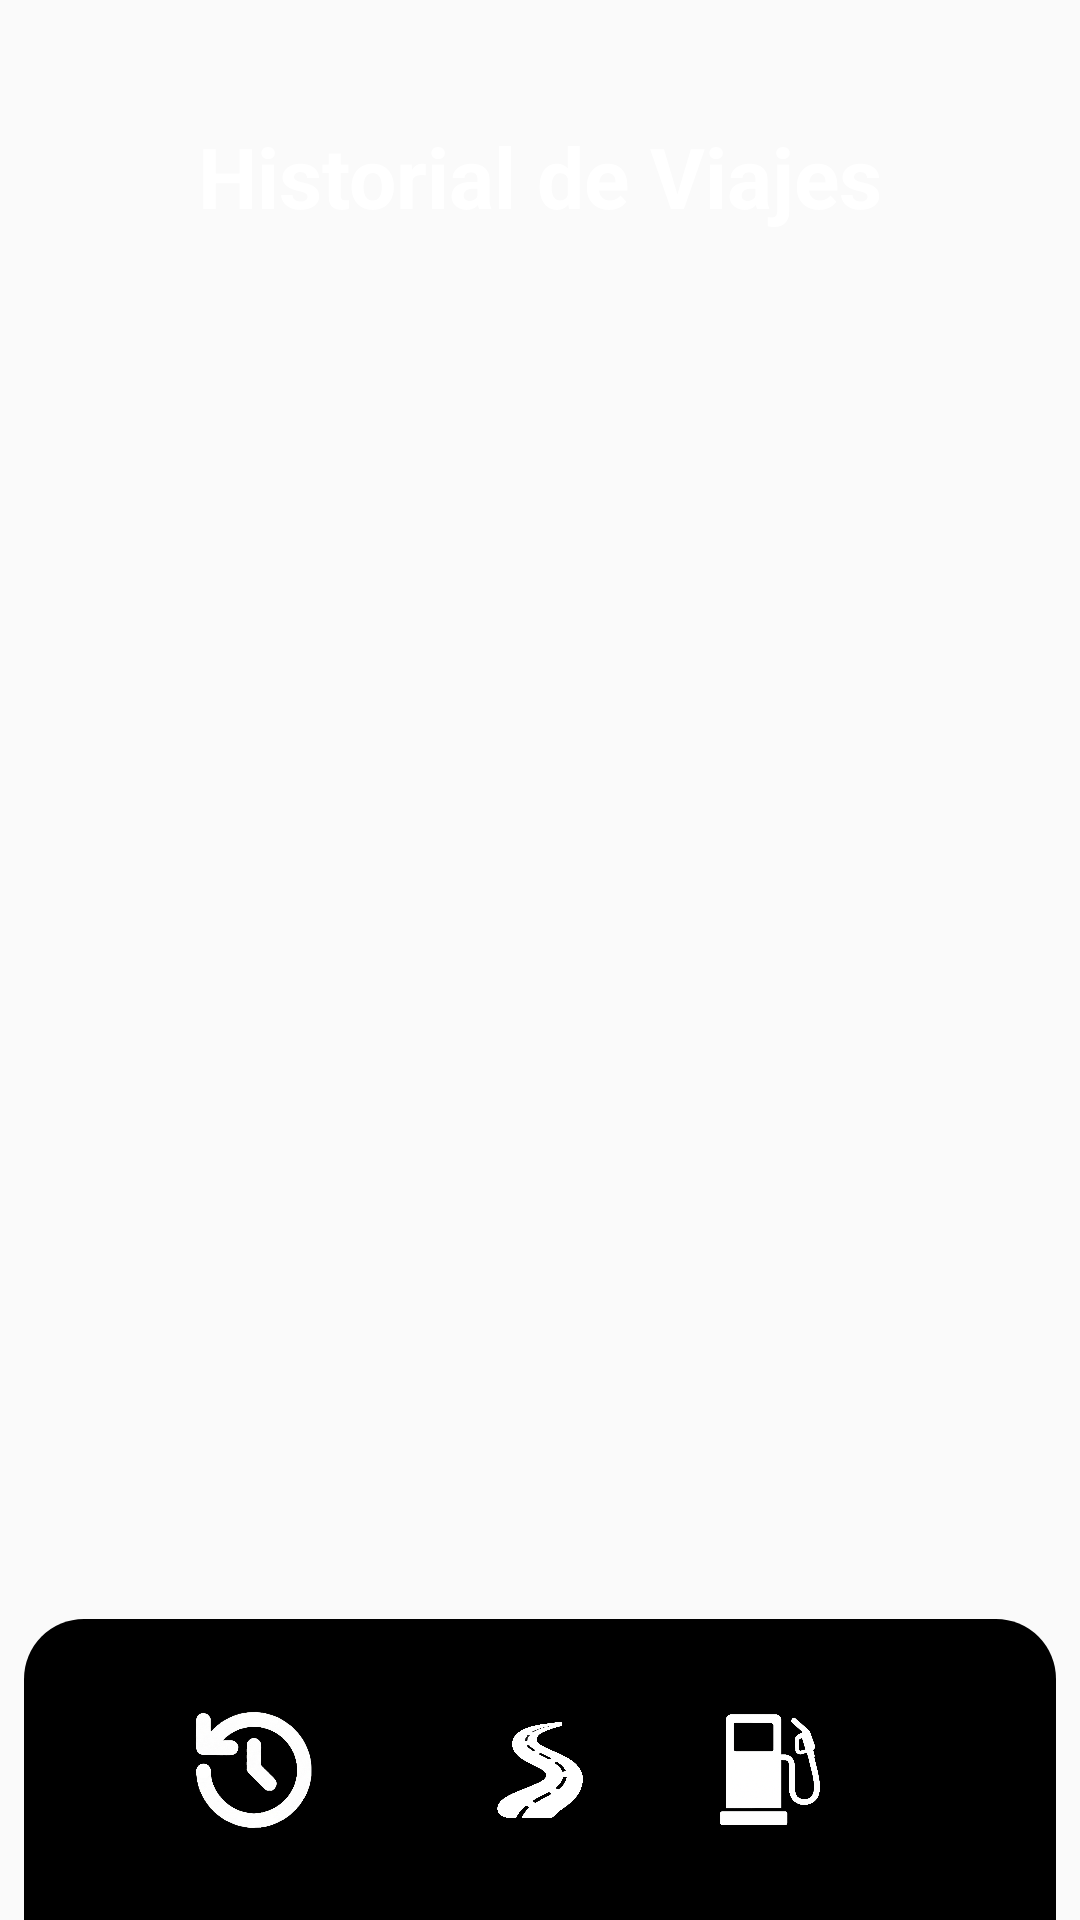

Reconstruct the res/layout file that produces this screen, plus the resources it refers to.
<!-- AndroidManifest.xml: application theme Theme.Consumocarros -->
<!-- res/layout/activity_historial.xml -->
<?xml version="1.0" encoding="utf-8"?>
<androidx.constraintlayout.widget.ConstraintLayout xmlns:android="http://schemas.android.com/apk/res/android"
    xmlns:app="http://schemas.android.com/apk/res-auto"
    xmlns:tools="http://schemas.android.com/tools"
    android:layout_width="match_parent"
    android:layout_height="match_parent"
    android:background="@drawable/gradient_wallpaper"
    tools:context=".HistorialActivity">

    
    <TextView
        android:id="@+id/tituloHistorial"
        android:layout_width="wrap_content"
        android:layout_height="wrap_content"
        android:text="Historial de Viajes"
        android:textSize="28sp"
        android:textStyle="bold"
        android:textColor="@android:color/white"
        android:layout_marginTop="40dp"
        app:layout_constraintTop_toTopOf="parent"
        app:layout_constraintStart_toStartOf="parent"
        app:layout_constraintEnd_toEndOf="parent" />

    <ListView
        android:id="@+id/listaViajes"
        android:layout_width="0dp"
        android:layout_height="0dp"
        android:layout_marginTop="16dp"
        android:divider="@android:color/transparent"
        android:dividerHeight="8dp"
        android:paddingHorizontal="16dp"
        app:layout_constraintTop_toBottomOf="@+id/tituloHistorial"
        app:layout_constraintBottom_toTopOf="@+id/toolbar"
        app:layout_constraintStart_toStartOf="parent"
        app:layout_constraintEnd_toEndOf="parent"/>

    
    <androidx.appcompat.widget.Toolbar
        android:id="@+id/toolbar"
        android:layout_width="0dp"
        android:layout_height="200dp"
        android:layout_marginStart="8dp"
        android:layout_marginEnd="8dp"
        android:layout_marginBottom="-100dp"
        android:background="@drawable/rounded_menu"
        android:minHeight="?attr/actionBarSize"
        app:layout_constraintBottom_toBottomOf="parent"
        app:layout_constraintEnd_toEndOf="parent"
        app:layout_constraintStart_toStartOf="parent" />

    <androidx.constraintlayout.widget.ConstraintLayout
        android:id="@+id/bottomButtonsContainer"
        android:layout_width="match_parent"
        android:layout_height="40dp"
        android:layout_marginStart="8dp"
        android:layout_marginEnd="8dp"
        app:layout_constraintBottom_toBottomOf="parent"
        app:layout_constraintEnd_toEndOf="parent"
        app:layout_constraintStart_toStartOf="parent"
        app:layout_constraintTop_toTopOf="@+id/toolbar">

        <ImageButton
            android:id="@+id/historialButton"
            android:layout_width="40dp"
            android:layout_height="40dp"
            android:background="@android:color/transparent"
            android:contentDescription="Historial"
            android:scaleType="fitCenter"
            android:src="@drawable/historial_icono"
            app:layout_constraintStart_toStartOf="parent"
            app:layout_constraintEnd_toStartOf="@id/logoButton"
            app:layout_constraintTop_toTopOf="parent"
            app:layout_constraintBottom_toBottomOf="parent"/>

        <ImageButton
            android:id="@+id/logoButton"
            android:layout_width="40dp"
            android:layout_height="40dp"
            android:background="@android:color/transparent"
            android:contentDescription="@string/app_name"
            android:scaleType="fitCenter"
            android:src="@drawable/logo"
            app:layout_constraintBottom_toBottomOf="parent"
            app:layout_constraintEnd_toEndOf="parent"
            app:layout_constraintStart_toStartOf="parent"
            app:layout_constraintTop_toTopOf="parent" />

        <ImageButton
            android:id="@+id/gasofaButton"
            android:layout_width="40dp"
            android:layout_height="40dp"
            android:background="@android:color/transparent"
            android:scaleType="centerInside"
            app:srcCompat="@drawable/gasolinera"
            app:layout_constraintBottom_toBottomOf="parent"
            app:layout_constraintEnd_toStartOf="@id/homeButton"
            app:layout_constraintStart_toEndOf="@id/logoButton"
            app:layout_constraintTop_toTopOf="parent" />

        <ImageButton
            android:id="@+id/homeButton"
            android:layout_width="40dp"
            android:layout_height="40dp"
            android:background="@android:color/transparent"
            android:contentDescription="Ir a inicio"
            android:scaleType="fitCenter"
            android:src="@drawable/home"
            app:layout_constraintEnd_toEndOf="parent"
            app:layout_constraintBottom_toBottomOf="parent"
            app:layout_constraintTop_toTopOf="parent" />
    </androidx.constraintlayout.widget.ConstraintLayout>
    

</androidx.constraintlayout.widget.ConstraintLayout>
<!-- resources referenced by this layout -->
<resources>
  <!-- drawable gasolinera: png bitmap (drawable, 250993 bytes) -->
  <!-- drawable historial_icono: png bitmap (drawable, 445914 bytes) -->
  <!-- drawable logo: png bitmap (drawable, 60346 bytes) -->
  <!-- drawable rounded_menu (drawable) -->
  <?xml version="1.0" encoding="utf-8"?>
  <shape
      xmlns:android="http://schemas.android.com/apk/res/android"
      android:shape="rectangle" android:padding="10dp" android:tint="@color/black">
      <corners android:radius="20dp"/>
  
  </shape>
  <string name="app_name">consumocarros</string>
  <style name="Theme.Consumocarros" parent="Theme.AppCompat.Light.NoActionBar">
          
          <item name="colorPrimary">@color/purple_500</item>
          <item name="colorPrimaryDark">@color/purple_700</item>
          <item name="colorAccent">@color/teal_200</item>
      </style>
  <!-- not gathered from this repository: default colours our renderer supplied (Android Studio template values) -->
  <color name="purple_500">#FF6200EE</color>
  <color name="purple_700">#FF3700B3</color>
  <color name="teal_200">#FF03DAC5</color>
  <color name="black">#FF000000</color>
</resources>
